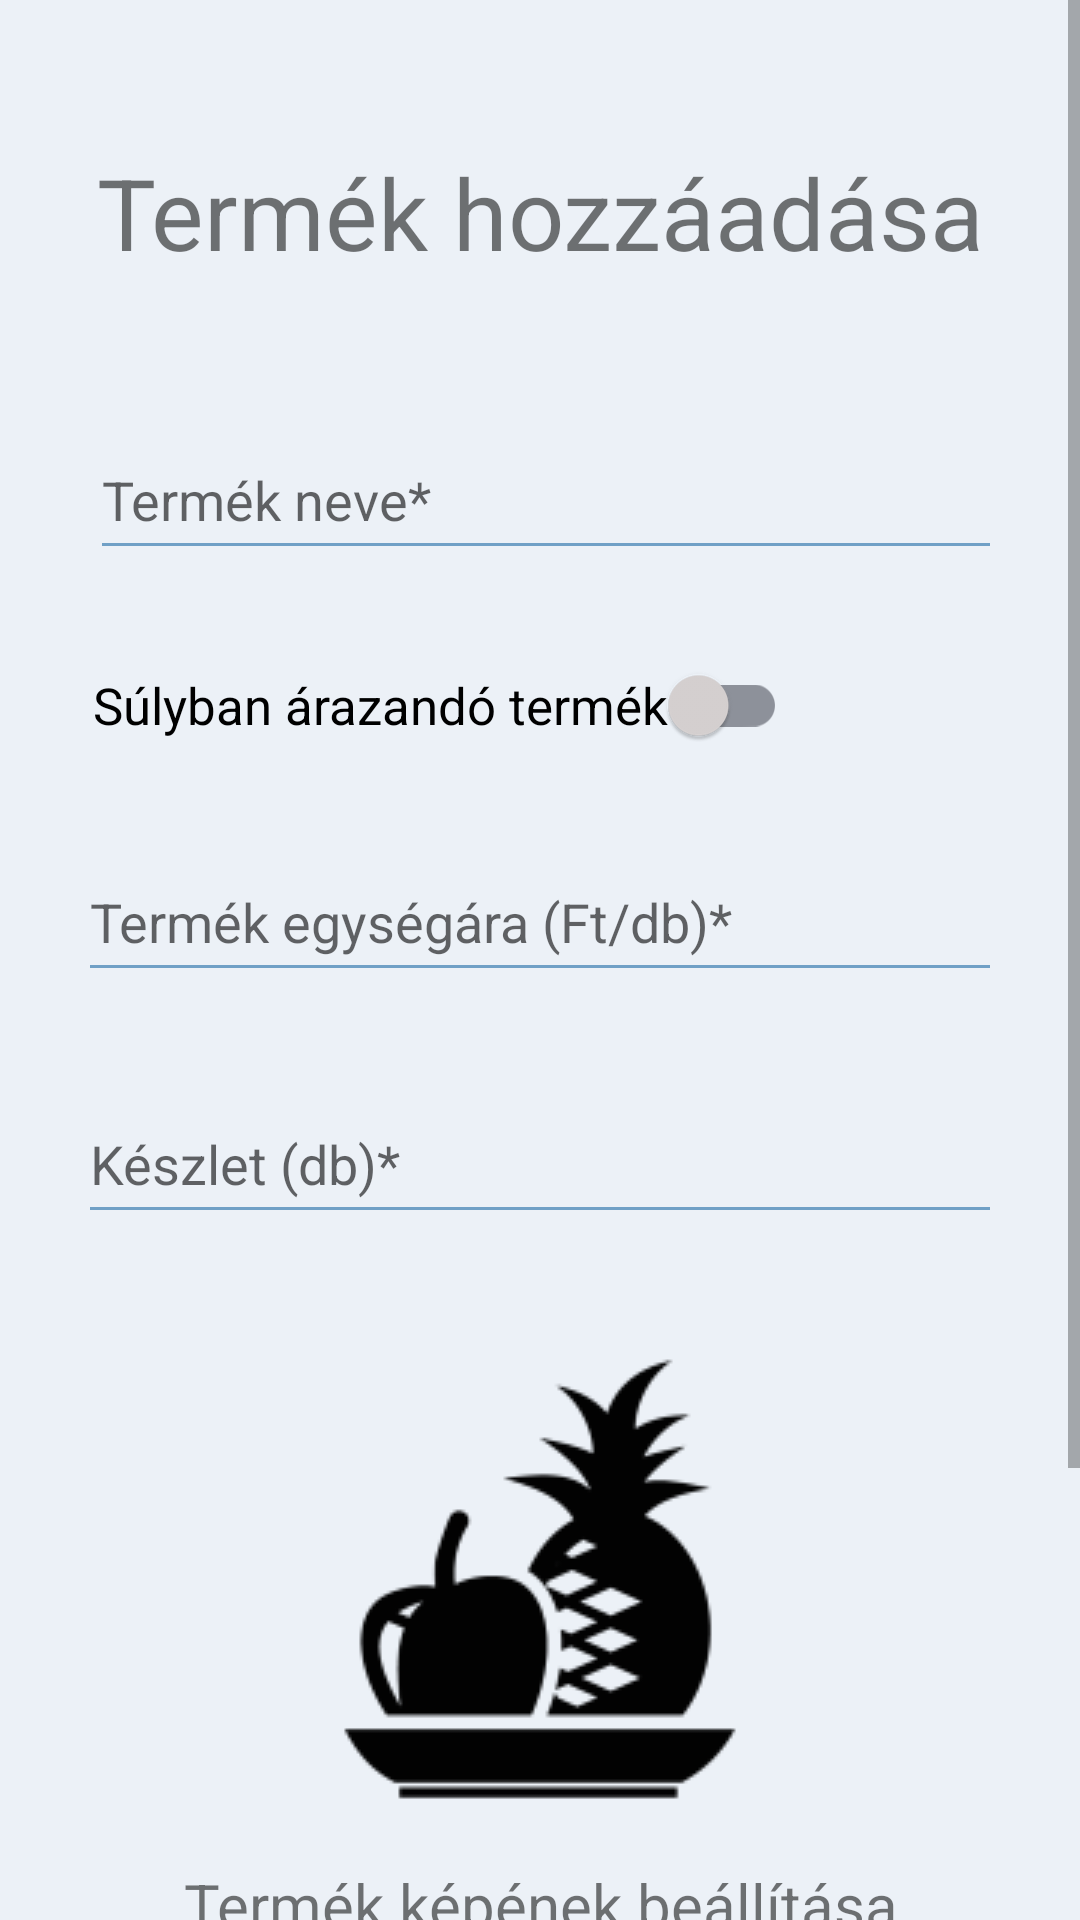

The Android layout XML behind this screen, and the referenced resources:
<!-- AndroidManifest.xml: application theme Theme.Zoldseges -->
<!-- res/layout/activity_new_product.xml -->
<?xml version="1.0" encoding="utf-8"?>
<ScrollView xmlns:android="http://schemas.android.com/apk/res/android"
    xmlns:app="http://schemas.android.com/apk/res-auto"
    xmlns:tools="http://schemas.android.com/tools"
    android:layout_width="match_parent"
    android:layout_height="match_parent"
    android:background="#B4E4EBF4"
    android:fillViewport="true">

    <androidx.constraintlayout.widget.ConstraintLayout
        android:layout_width="match_parent"
        android:layout_height="wrap_content"
        android:layout_margin="10dp"
        android:padding="16dp"
        tools:context=".Activitys.UserManagement.Seller.NewProductActivity">

        <TextView
            android:id="@+id/hozzaadasCim"
            android:layout_width="match_parent"
            android:layout_height="wrap_content"
            android:text="@string/termek_hozzaadasa"
            android:textAlignment="center"
            android:textSize="33sp"
            app:layout_constraintBottom_toBottomOf="parent"
            app:layout_constraintStart_toStartOf="parent"
            app:layout_constraintTop_toTopOf="parent"
            app:layout_constraintVertical_bias="0.03" />

        <EditText
            android:id="@+id/termekNeve"
            android:layout_width="match_parent"
            android:layout_height="50dp"
            android:layout_marginStart="4dp"
            android:autofillHints=""
            android:backgroundTint="@color/purple_500"
            android:hint="@string/termek_neve"
            android:inputType="text"
            app:layout_constraintBottom_toBottomOf="parent"
            app:layout_constraintStart_toStartOf="parent"
            app:layout_constraintTop_toBottomOf="@+id/hozzaadasCim"
            app:layout_constraintVertical_bias="0.07" />

        <LinearLayout
            android:id="@+id/mertekegysegValasztoLayout"
            android:layout_width="match_parent"
            android:layout_height="wrap_content"
            android:orientation="vertical"
            app:layout_constraintEnd_toEndOf="parent"
            app:layout_constraintHorizontal_bias="0.0"
            app:layout_constraintStart_toStartOf="parent"
            app:layout_constraintTop_toBottomOf="@+id/termekNeve"
            app:layout_constraintVertical_bias="0.07">

            <androidx.appcompat.widget.SwitchCompat
                android:id="@+id/mertekegysegValaszto"
                android:layout_width="wrap_content"
                android:layout_height="50dp"
                android:layout_marginTop="20dp"
                android:checked="false"
                android:padding="5dp"
                android:text="@string/sulyban_arazando_termek"
                android:textSize="17sp"
                app:thumbTint="@drawable/switch_thumb"
                app:trackTint="@drawable/switch_track" />

            <EditText
                android:id="@+id/termekSulyaAtlagosan"
                android:layout_width="match_parent"
                android:layout_height="50dp"
                android:layout_marginTop="10dp"
                android:autofillHints=""
                android:backgroundTint="@color/purple_500"
                android:hint="@string/termek_sulya_kg"
                android:inputType="numberDecimal"
                android:maxLength="10"
                android:visibility="gone" />

        </LinearLayout>

        <EditText

            android:id="@+id/termekAra"
            android:layout_width="match_parent"
            android:layout_height="50dp"
            android:autofillHints=""
            android:backgroundTint="@color/purple_500"
            android:hint="@string/termek_egysegara_db"
            android:inputType="number"
            android:maxLength="10"
            app:layout_constraintBottom_toBottomOf="parent"
            app:layout_constraintStart_toStartOf="parent"
            app:layout_constraintTop_toBottomOf="@+id/mertekegysegValasztoLayout"
            app:layout_constraintVertical_bias="0.04" />

        <EditText
            android:id="@+id/termekKeszlet"
            android:layout_width="match_parent"
            android:layout_height="50dp"
            android:autofillHints=""
            android:backgroundTint="@color/purple_500"
            android:hint="@string/keszleten_levok_darabszama"
            android:inputType="number"
            android:maxLength="10"
            app:layout_constraintBottom_toBottomOf="parent"
            app:layout_constraintStart_toStartOf="parent"
            app:layout_constraintTop_toBottomOf="@+id/termekAra"
            app:layout_constraintVertical_bias="0.07" />

        <LinearLayout
            android:id="@+id/termekKep"
            android:layout_width="match_parent"
            android:layout_height="wrap_content"
            android:layout_gravity="center_horizontal|center_vertical"
            android:layout_marginTop="20dp"
            android:orientation="vertical"
            app:layout_constraintEnd_toEndOf="parent"
            app:layout_constraintStart_toStartOf="parent"
            app:layout_constraintTop_toBottomOf="@+id/termekKeszlet">

            <ProgressBar
                android:id="@+id/progressBar"
                style="?android:attr/progressBarStyle"
                android:layout_width="wrap_content"
                android:layout_height="wrap_content"
                android:layout_gravity="center_horizontal|center_vertical"
                android:visibility="gone" />

            <TextView
                android:id="@+id/mentestext"
                android:layout_width="match_parent"
                android:layout_height="50dp"
                android:layout_marginTop="20dp"
                android:text="@string/termek_mentese"
                android:textAlignment="center"
                android:textSize="20sp"
                android:visibility="gone" />

            <ImageView
                android:id="@+id/elsoTermekKep"
                android:layout_width="150dp"
                android:layout_height="150dp"
                android:layout_gravity="center_horizontal|center_vertical"
                android:layout_marginTop="20dp"
                android:background="@drawable/display_store_image"
                android:contentDescription="@string/todo"
                android:onClick="onProductImageUpload"
                android:scaleType="centerCrop"
                android:textSize="20sp"
                app:srcCompat="@drawable/standard_item_picture" />

            <TextView
                android:id="@+id/elsoTermekCim"
                android:layout_width="match_parent"
                android:layout_height="50dp"
                android:layout_marginTop="20dp"
                android:onClick="onProductImageUpload"
                android:text="@string/termek_kepenek_beallitasa"
                android:textAlignment="center"
                android:textSize="20sp" />
        </LinearLayout>

        <Button
            android:id="@+id/mentes"
            android:layout_width="240dp"
            android:layout_height="50dp"
            android:onClick="onSave"
            android:text="@string/mentes"
            android:textSize="20sp"
            app:cornerRadius="10dp"
            app:layout_constraintBottom_toBottomOf="parent"
            app:layout_constraintEnd_toEndOf="parent"
            app:layout_constraintHorizontal_bias="0.497"
            app:layout_constraintStart_toStartOf="parent"
            app:layout_constraintTop_toBottomOf="@+id/termekKep"
            app:layout_constraintVertical_bias="0.1" />


        <Button
            android:id="@+id/visszaTermekHozzaad"
            android:layout_width="240dp"
            android:layout_height="50dp"
            android:layout_alignParentBottom="true"
            android:layout_centerHorizontal="true"
            android:layout_margin="20dp"
            android:onClick="onVisszaBolthoz"
            android:text="@string/vissza"
            android:textSize="20sp"
            app:cornerRadius="10dp"
            app:layout_constraintBottom_toBottomOf="parent"
            app:layout_constraintEnd_toEndOf="parent"
            app:layout_constraintHorizontal_bias="0.497"
            app:layout_constraintStart_toStartOf="parent"
            app:layout_constraintTop_toBottomOf="@+id/mentes"
            app:layout_constraintVertical_bias="0.2" />


    </androidx.constraintlayout.widget.ConstraintLayout>
</ScrollView>
<!-- resources referenced by this layout -->
<resources>
  <color name="purple_500">#70A0C6</color>
  <!-- drawable standard_item_picture: png bitmap (drawable, 6135 bytes) -->
  <!-- drawable switch_thumb (drawable) -->
  <?xml version="1.0" encoding="utf-8"?>
  <selector xmlns:android="http://schemas.android.com/apk/res/android">
  
      <item android:color="@color/purple_500" android:state_checked="true"/>
      <item android:color="#D8D3D3" android:state_checked="false"/>
  </selector>
  <!-- drawable switch_track (drawable) -->
  <?xml version="1.0" encoding="utf-8"?>
  <selector xmlns:android="http://schemas.android.com/apk/res/android">
      <item android:color="#dee5ff" android:state_checked="true"/>
      <item android:color="#8D919A" android:state_checked="false"/>
  </selector>
  <string name="keszleten_levok_darabszama">Készlet (db)*</string>
  <string name="mentes">Mentés</string>
  <string name="sulyban_arazando_termek">Súlyban árazandó termék </string>
  <string name="termek_egysegara_db">Termék egységára (Ft/db)*</string>
  <string name="termek_hozzaadasa">Termék hozzáadása</string>
  <string name="termek_kepenek_beallitasa">Termék képének beállítása</string>
  <string name="termek_mentese">Termék mentése...</string>
  <string name="termek_neve">Termék neve*</string>
  <string name="termek_sulya_kg">Termék súlya (kg)*</string>
  <string name="todo">TODO</string>
  <string name="vissza">Vissza</string>
  <style name="Theme.Zoldseges" parent="Theme.MaterialComponents.Light.DarkActionBar">
          
          <item name="colorPrimary">@color/purple_500</item>
          <item name="colorPrimaryVariant">@color/purple_700</item>
          <item name="colorOnPrimary">@color/white</item>
          
          <item name="colorSecondary">@color/teal_200</item>
          <item name="colorSecondaryVariant">@color/teal_700</item>
          <item name="colorOnSecondary">@color/black</item>
          
          <item name="android:statusBarColor">?attr/colorPrimaryVariant</item>
          
          <item name="titleTextColor">#FFF</item>
      </style>
  <color name="purple_700">#446F91</color>
  <color name="white">#FFFFFFFF</color>
  <color name="teal_200">#FF03DAC5</color>
  <color name="teal_700">#FF018786</color>
  <color name="black">#FF000000</color>
</resources>
